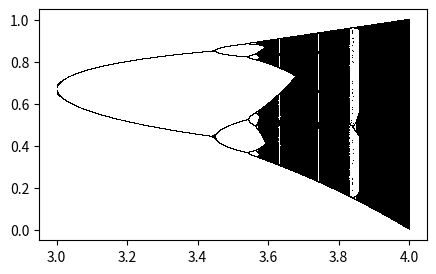

This chart was generated by the following Python code:
# import dependencies
import numpy as np
import matplotlib.pyplot as plt



class BifurcationDiagram:
    def calBifucation(self, **parameters):
        ''' calculate the bifucation points of x and r coordinates\n
        parameters are min_r, max_r, step_r, max_iters, skip_iters'''

        min_r = parameters["min_r"]
        max_r = parameters["max_r"]
        step_r = parameters["step_r"]
        max_iterations = parameters["max_iters"]
        skip_iterations = parameters["skip_iters"]

        max_counter = int((max_iterations - skip_iterations)
                          * (max_r - min_r) / step_r)
        # The x and r results will be stored in these two arrays
        result_x = np.zeros(max_counter)
        result_r = np.zeros(max_counter)

        # Start the main loop
        i = 0
        for r in np.arange(min_r, max_r, step_r):
            x = 0.1
            for it in range(max_iterations):
                x = r * x * (1-x)
                if it > skip_iterations:
                    result_x[i] = x
                    result_r[i] = r
                    i += 1
        result_x = result_x[result_r != 0].copy()
        result_r = result_r[result_r != 0].copy()

        return result_x, result_r


chaosMap = BifurcationDiagram()
result_x, result_r = chaosMap.calBifucation(
    min_r=3.0, max_r=4.0, step_r=0.0001, max_iters=1000, skip_iters=100)

# Plot the bifucation diagram
plt.figure(figsize=(5, 3), dpi=200)
plt.plot(result_r, result_x, ",", color='k')
plt.show()
